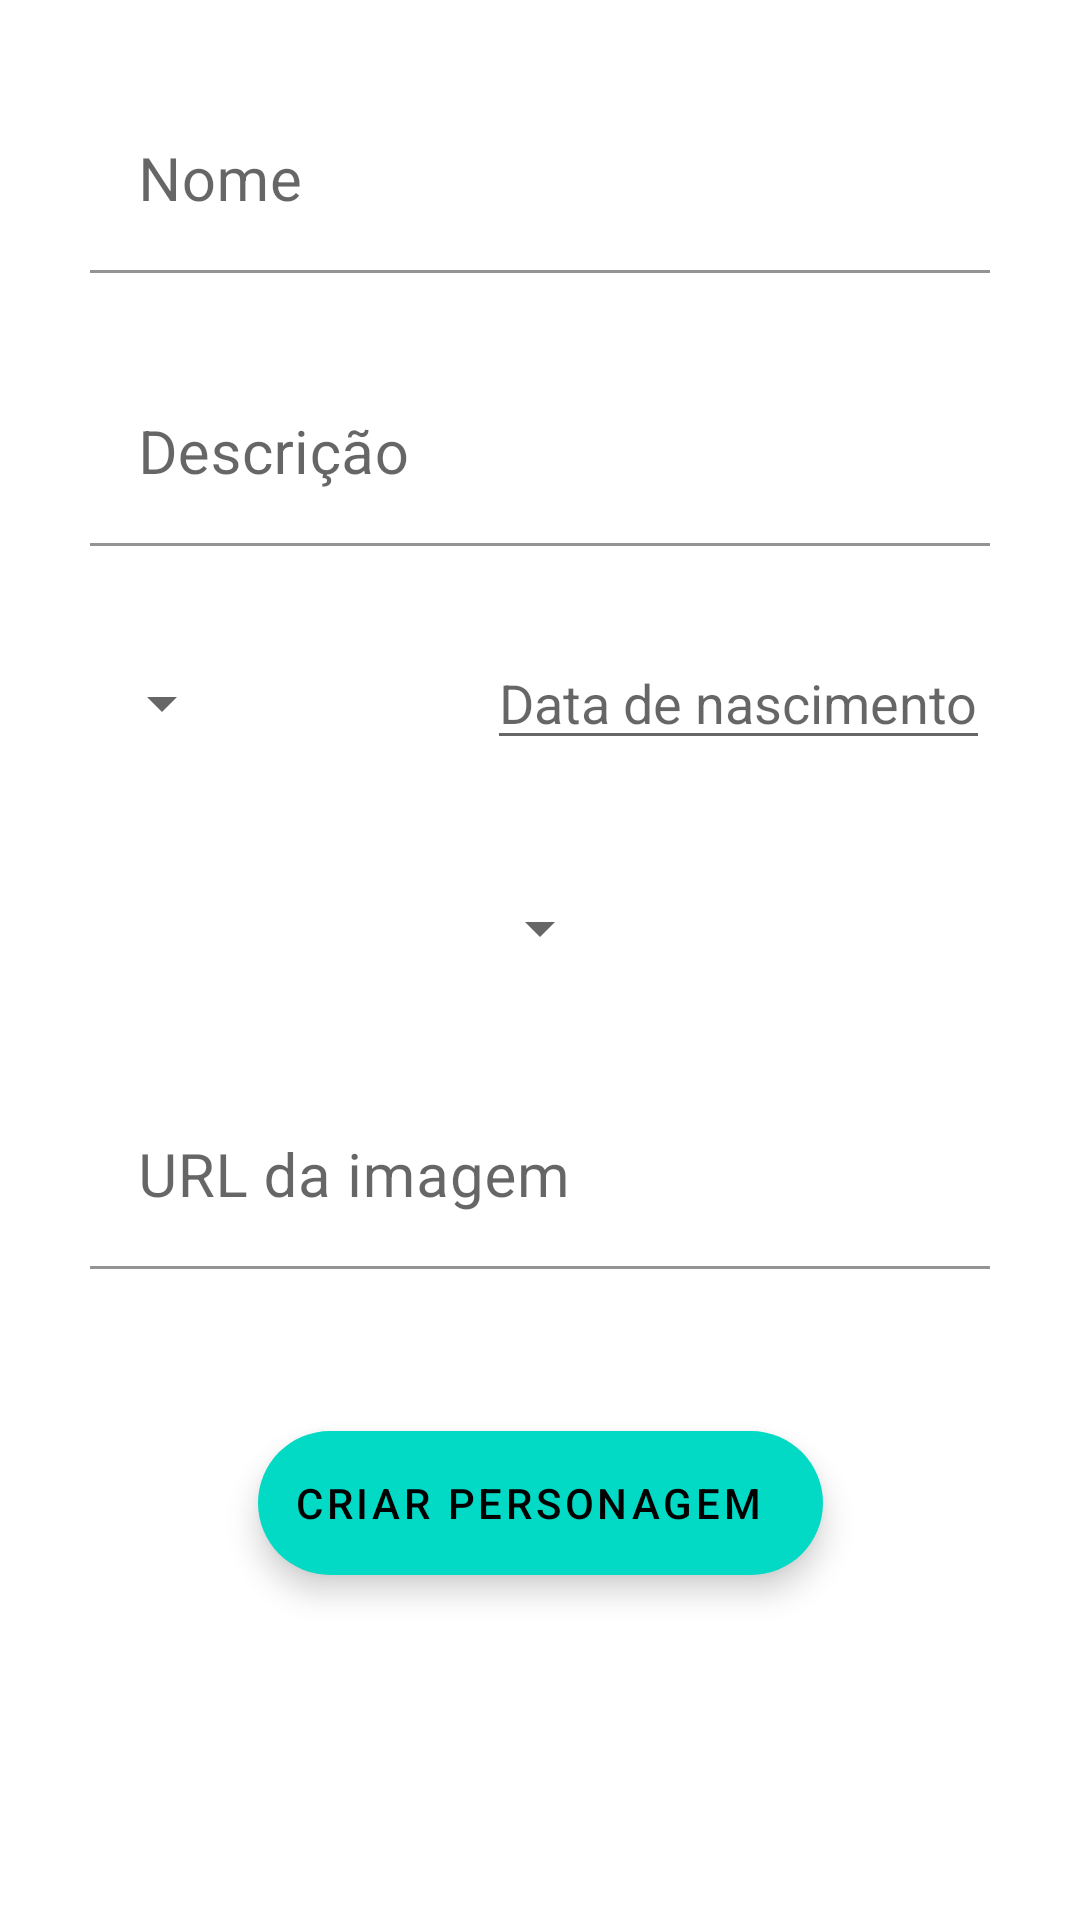

Produce the Android XML layout that renders to this screen, including the resource entries it uses.
<!-- AndroidManifest.xml: application theme Theme.FundatecHeroes -->
<!-- res/layout/activity_character_creation_screen.xml -->
<?xml version="1.0" encoding="utf-8"?>
<androidx.constraintlayout.widget.ConstraintLayout xmlns:android="http://schemas.android.com/apk/res/android"
    xmlns:tools="http://schemas.android.com/tools"
    android:layout_width="match_parent"
    android:layout_height="match_parent"
    xmlns:app="http://schemas.android.com/apk/res-auto">

    <com.google.android.material.textfield.TextInputLayout
        android:id="@+id/input_character_name"
        android:layout_width="match_parent"
        android:layout_height="wrap_content"
        android:layout_margin="30dp"
        app:boxBackgroundColor="@color/white"
        app:layout_constraintEnd_toEndOf="parent"
        app:layout_constraintStart_toStartOf="parent"
        app:layout_constraintTop_toTopOf="parent"
        >

        <EditText
            android:id="@+id/character_name"
            android:layout_width="match_parent"
            android:layout_height="wrap_content"
            android:hint="@string/campo_nome"
            android:inputType="textPersonName"
            android:textSize="20dp"
            android:textColor="@color/black"
            />
    </com.google.android.material.textfield.TextInputLayout>

    <com.google.android.material.textfield.TextInputLayout
        android:id="@+id/input_character_description"
        android:layout_width="match_parent"
        android:layout_height="wrap_content"
        android:layout_margin="30dp"
        app:boxBackgroundColor="@color/white"
        app:layout_constraintEnd_toEndOf="parent"
        app:layout_constraintStart_toStartOf="parent"
        app:layout_constraintTop_toBottomOf="@+id/input_character_name"
        >

        <EditText
            android:id="@+id/character_description"
            android:layout_width="match_parent"
            android:layout_height="wrap_content"
            android:hint="@string/campo_descricao"
            android:inputType="textPersonName"
            android:textSize="20dp"
            android:textColor="@color/black"
            />
    </com.google.android.material.textfield.TextInputLayout>

    <Spinner
        android:id="@+id/hero_or_villain"
        android:layout_width="wrap_content"
        android:layout_height="45dp"
        android:layout_marginTop="30dp"
        app:layout_constraintStart_toStartOf="@id/input_character_description"
        app:layout_constraintTop_toBottomOf="@+id/input_character_description"
        />

    <EditText
        android:id="@+id/date_of_birth"
        android:layout_width="wrap_content"
        android:layout_height="wrap_content"
        android:hint="@string/data_nascimento"
        android:inputType="date"
        app:layout_constraintEnd_toEndOf="@id/input_character_description"
        app:layout_constraintTop_toBottomOf="@id/input_character_description"
        android:layout_marginTop="30dp"
        />

    <Spinner
        android:id="@+id/marvel_or_dc"
        android:layout_width="wrap_content"
        android:layout_height="45dp"
        android:layout_marginTop="30dp"
        app:layout_constraintStart_toStartOf="parent"
        app:layout_constraintEnd_toEndOf="parent"
        app:layout_constraintTop_toBottomOf="@+id/hero_or_villain"
        />

    <com.google.android.material.textfield.TextInputLayout
        android:id="@+id/input_character_url"
        android:layout_width="match_parent"
        android:layout_height="wrap_content"
        android:layout_margin="30dp"
        app:boxBackgroundColor="@color/white"
        app:layout_constraintEnd_toEndOf="parent"
        app:layout_constraintStart_toStartOf="parent"
        app:layout_constraintTop_toBottomOf="@+id/marvel_or_dc"
        >

        <EditText
            android:id="@+id/character_url"
            android:layout_width="match_parent"
            android:layout_height="wrap_content"
            android:hint="@string/personagem_url"
            android:inputType="textUri"
            android:textSize="20dp"
            android:textColor="@color/black"
            />
    </com.google.android.material.textfield.TextInputLayout>

    <com.google.android.material.floatingactionbutton.ExtendedFloatingActionButton
        android:id="@+id/criar_personagem"
        android:layout_width="wrap_content"
        android:layout_height="wrap_content"
        app:layout_constraintEnd_toEndOf="parent"
        app:layout_constraintStart_toStartOf="parent"
        app:layout_constraintBottom_toBottomOf="parent"
        app:layout_constraintTop_toTopOf="@id/input_character_url"
        android:text="@string/criar_personagem"
        />



</androidx.constraintlayout.widget.ConstraintLayout>
<!-- resources referenced by this layout -->
<resources>
  <string name="campo_descricao">Descrição</string>
  <string name="campo_nome">Nome</string>
  <string name="criar_personagem">Criar personagem</string>
  <string name="data_nascimento">Data de nascimento</string>
  <string name="personagem_url">URL da imagem</string>
  <style name="Theme.FundatecHeroes" parent="Theme.MaterialComponents.DayNight.DarkActionBar">
          
          <item name="colorPrimary">@color/purple_500</item>
          <item name="colorPrimaryVariant">@color/purple_700</item>
          <item name="colorOnPrimary">@color/white</item>
          
          <item name="colorSecondary">@color/teal_200</item>
          <item name="colorSecondaryVariant">@color/teal_700</item>
          <item name="colorOnSecondary">@color/black</item>
          
          <item name="android:statusBarColor">?attr/colorPrimaryVariant</item>
          
      </style>
  <!-- not gathered from this repository: default colours our renderer supplied (Android Studio template values) -->
  <color name="purple_500">#FF6200EE</color>
  <color name="purple_700">#FF3700B3</color>
  <color name="teal_200">#FF03DAC5</color>
  <color name="teal_700">#FF018786</color>
  <color name="black">#FF000000</color>
  <color name="white">#FFFFFFFF</color>
</resources>
